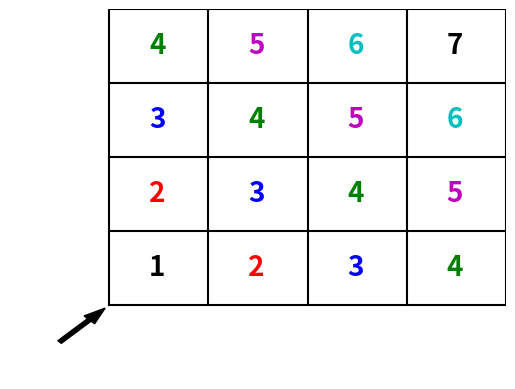
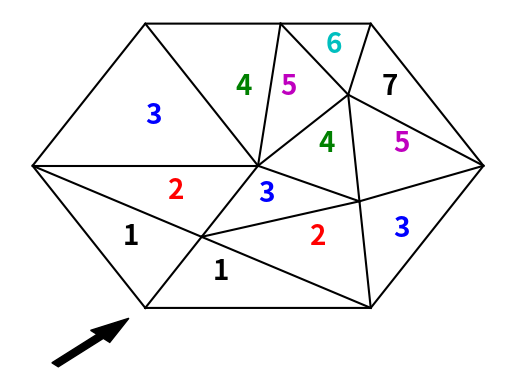

The matplotlib source for these figures, in order:
import matplotlib.pyplot as plt
plt.close("all")

plt.figure()
plt.xlim(-1,4)
plt.ylim(-1,4)
plt.axis("off")

#Big box.
x = [0,4,4,0,0]
y = [0,0,4,4,0]
plt.plot(x,y,'k')
#Horizontal lines.
x = [0,4]
plt.plot(x,[1,1],'k')
plt.plot(x,[2,2],'k')
plt.plot(x,[3,3],'k')
#Vertical lines.
y = [0,4]
plt.plot([1,1],y,'k')
plt.plot([2,2],y,'k')
plt.plot([3,3],y,'k')
#Text for stage 1.
x = 0.4
y = 0.4
plt.text(x,y,'1',fontsize=20,fontweight='bold')

#Stage 2.
x = 0.4
y = 1.4
plt.text(x,y,'2',fontsize=20,fontweight='bold',color='r')
x = 1.4
y = 0.4
plt.text(x,y,'2',fontsize=20,fontweight='bold',color='r')

#Stage 3.
x = 0.4
y = 2.4
plt.text(x,y,'3',fontsize=20,fontweight='bold',color='b')
x = 1.4
y = 1.4
plt.text(x,y,'3',fontsize=20,fontweight='bold',color='b')
x = 2.4
y = 0.4
plt.text(x,y,'3',fontsize=20,fontweight='bold',color='b')

#Stage 4.
x = 0.4
y = 3.4
plt.text(x,y,'4',fontsize=20,fontweight='bold',color='g')
x = 1.4
y = 2.4
plt.text(x,y,'4',fontsize=20,fontweight='bold',color='g')
x = 2.4
y = 1.4
plt.text(x,y,'4',fontsize=20,fontweight='bold',color='g')
x = 3.4
y = 0.4
plt.text(x,y,'4',fontsize=20,fontweight='bold',color='g')

#Stage 5.
x = 1.4
y = 3.4
plt.text(x,y,'5',fontsize=20,fontweight='bold',color='m')
x = 2.4
y = 2.4
plt.text(x,y,'5',fontsize=20,fontweight='bold',color='m')
x = 3.4
y = 1.4
plt.text(x,y,'5',fontsize=20,fontweight='bold',color='m')

#Stage 6.
x = 2.4
y = 3.4
plt.text(x,y,'6',fontsize=20,fontweight='bold',color='c')
x = 3.4
y = 2.4
plt.text(x,y,'6',fontsize=20,fontweight='bold',color='c')

#Stage 7.
x = 3.4
y = 3.4
plt.text(x,y,'7',fontsize=20,fontweight='bold',color='k')

#Arrow and omega.
plt.arrow(-0.5,-0.5,0.3,0.3,width=0.05,color='k')
#plt.text(-0.75,-0.75,r'$\Omega$',fontsize=20,fontweight='extra bold')
plt.savefig("StructuredMesh.pdf")


#Unstructured Mesh.
plt.figure()
plt.axis("off")
plt.ylim(-0.5,2.1)
x = [0,1,1.5,1,0,-0.5,0]
y = [0,0,1,2,2,1,0]
plt.plot(x,y,'k')
x = [0,0.25]
y = [0,0.5]
plt.plot(x,y,'k')
x = [-0.5,0.25]
y = [1,0.5]
plt.plot(x,y,'k')
x = [0.25,0.5]
y = [0.5,1]
plt.plot(x,y,'k')
x = [-0.5,0.5]
y = [1,1]
plt.plot(x,y,'k')
x = [0.25,0.95]
y = [0.5,0.75]
plt.plot(x,y,'k')
x = [0.5,0.95]
y = [1,0.75]
plt.plot(x,y,'k')
x = [0,0.5]
y = [2,1]
plt.plot(x,y,'k')
x = [0.6,0.5]
y = [2,1]
plt.plot(x,y,'k')
x = [0.25,1]
y = [0.5,0]
plt.plot(x,y,'k')
x = [0.95,1]
y = [0.75,0]
plt.plot(x,y,'k')
x = [0.95,1.5]
y = [0.75,1]
plt.plot(x,y,'k')
x = [0.95,0.9]
y = [0.75,1.5]
plt.plot(x,y,'k')
x = [0.5,0.9]
y = [1,1.5]
plt.plot(x,y,'k')
x = [0.9,0.6]
y = [1.5,2]
plt.plot(x,y,'k')
x = [0.9,1]
y = [1.5,2]
plt.plot(x,y,'k')
x = [0.9,1.5]
y = [1.5,1]
plt.plot(x,y,'k')

#Stage 1.
x = 0.3
y = 0.2
plt.text(x,y,'1',fontsize=20,fontweight='bold')
x = -0.1
y = 0.45
plt.text(x,y,'1',fontsize=20,fontweight='bold')

#Stage 2.
x = 0.73
y = 0.45
plt.text(x,y,'2',fontsize=20,fontweight='bold',color='r')
x = 0.1
y = 0.77
plt.text(x,y,'2',fontsize=20,fontweight='bold',color='r')

#Stage 3.
x = 0.5
y = 0.75
plt.text(x,y,'3',fontsize=20,fontweight='bold',color='b')
x = 0
y = 1.3
plt.text(x,y,'3',fontsize=20,fontweight='bold',color='b')
x = 1.1
y = 0.5
plt.text(x,y,'3',fontsize=20,fontweight='bold',color='b')

#Stage 4.
x = 0.77
y = 1.1
plt.text(x,y,'4',fontsize=20,fontweight='bold',color='g')
x = 0.4
y = 1.5
plt.text(x,y,'4',fontsize=20,fontweight='bold',color='g')

#Stage 5.
x = 0.6
y = 1.5
plt.text(x,y,'5',fontsize=20,fontweight='bold',color='m')
x = 1.1
y = 1.1
plt.text(x,y,'5',fontsize=20,fontweight='bold',color='m')

#Stage 6.
x = 0.8
y = 1.8
plt.text(x,y,'6',fontsize=20,fontweight='bold',color='c')
x = 1.05
y = 1.5
plt.text(x,y,'7',fontsize=20,fontweight='bold',color='k')
#Arrow.
plt.arrow(-0.4,-0.4,0.2,0.2,width=0.04,color='k')
plt.savefig("UnstructuredMesh.pdf")